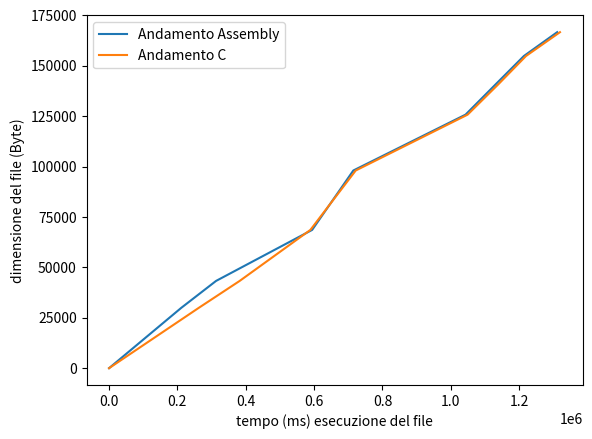
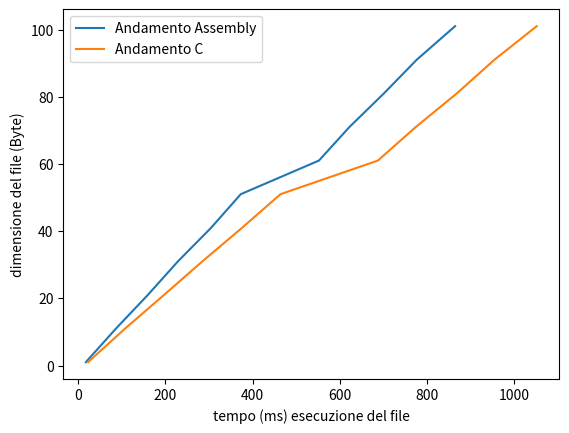

The script that saved these images, in order:
from matplotlib import pyplot
def main():
    # encrypt
    pyplot.figure(1)
    tempoAssembly = [0, 211242, 313110, 594224, 714763, 1043108, 1130812, 1213920, 1311339]
    tempoC = [0, 262490, 382199, 589096, 721741, 1049203, 1138523, 1220143, 1319517]
    dimensione_file = [0, 29930, 43294, 68598, 98074, 125790, 140754, 154890, 166710]

    x = [i*10 for i in range(max(dimensione_file)+1)]
    y = [i for i in range(max(dimensione_file)+1)]

    pyplot.plot(tempoAssembly, dimensione_file, label="Andamento Assembly")
    pyplot.plot(tempoC, dimensione_file, label="Andamento C")
    pyplot.xlabel("tempo (ms) esecuzione del file")
    pyplot.ylabel("dimensione del file (Byte)")
    pyplot.locator_params(axis="both", integer=True, tight=True)
    pyplot.legend()
    pyplot.show()

    pyplot.figure(2)
    tempoAssembly = [18, 87, 160, 229, 305, 373, 552, 622, 701, 776, 864]
    tempoC = [23, 108, 197, 285, 376, 464, 687, 774, 868, 954, 1051]
    dimensione_file = [1, 11, 21, 31, 41, 51, 61, 71, 81, 91, 101]

    x = [i*10 for i in range(max(dimensione_file)+1)]
    y = [i for i in range(max(dimensione_file)+1)]

    pyplot.plot(tempoAssembly, dimensione_file, label="Andamento Assembly")
    pyplot.plot(tempoC, dimensione_file, label="Andamento C")
    pyplot.xlabel("tempo (ms) esecuzione del file")
    pyplot.ylabel("dimensione del file (Byte)")
    pyplot.locator_params(axis="both", integer=True, tight=True)
    pyplot.legend()
    pyplot.show()

if __name__ == "__main__":
    main()
